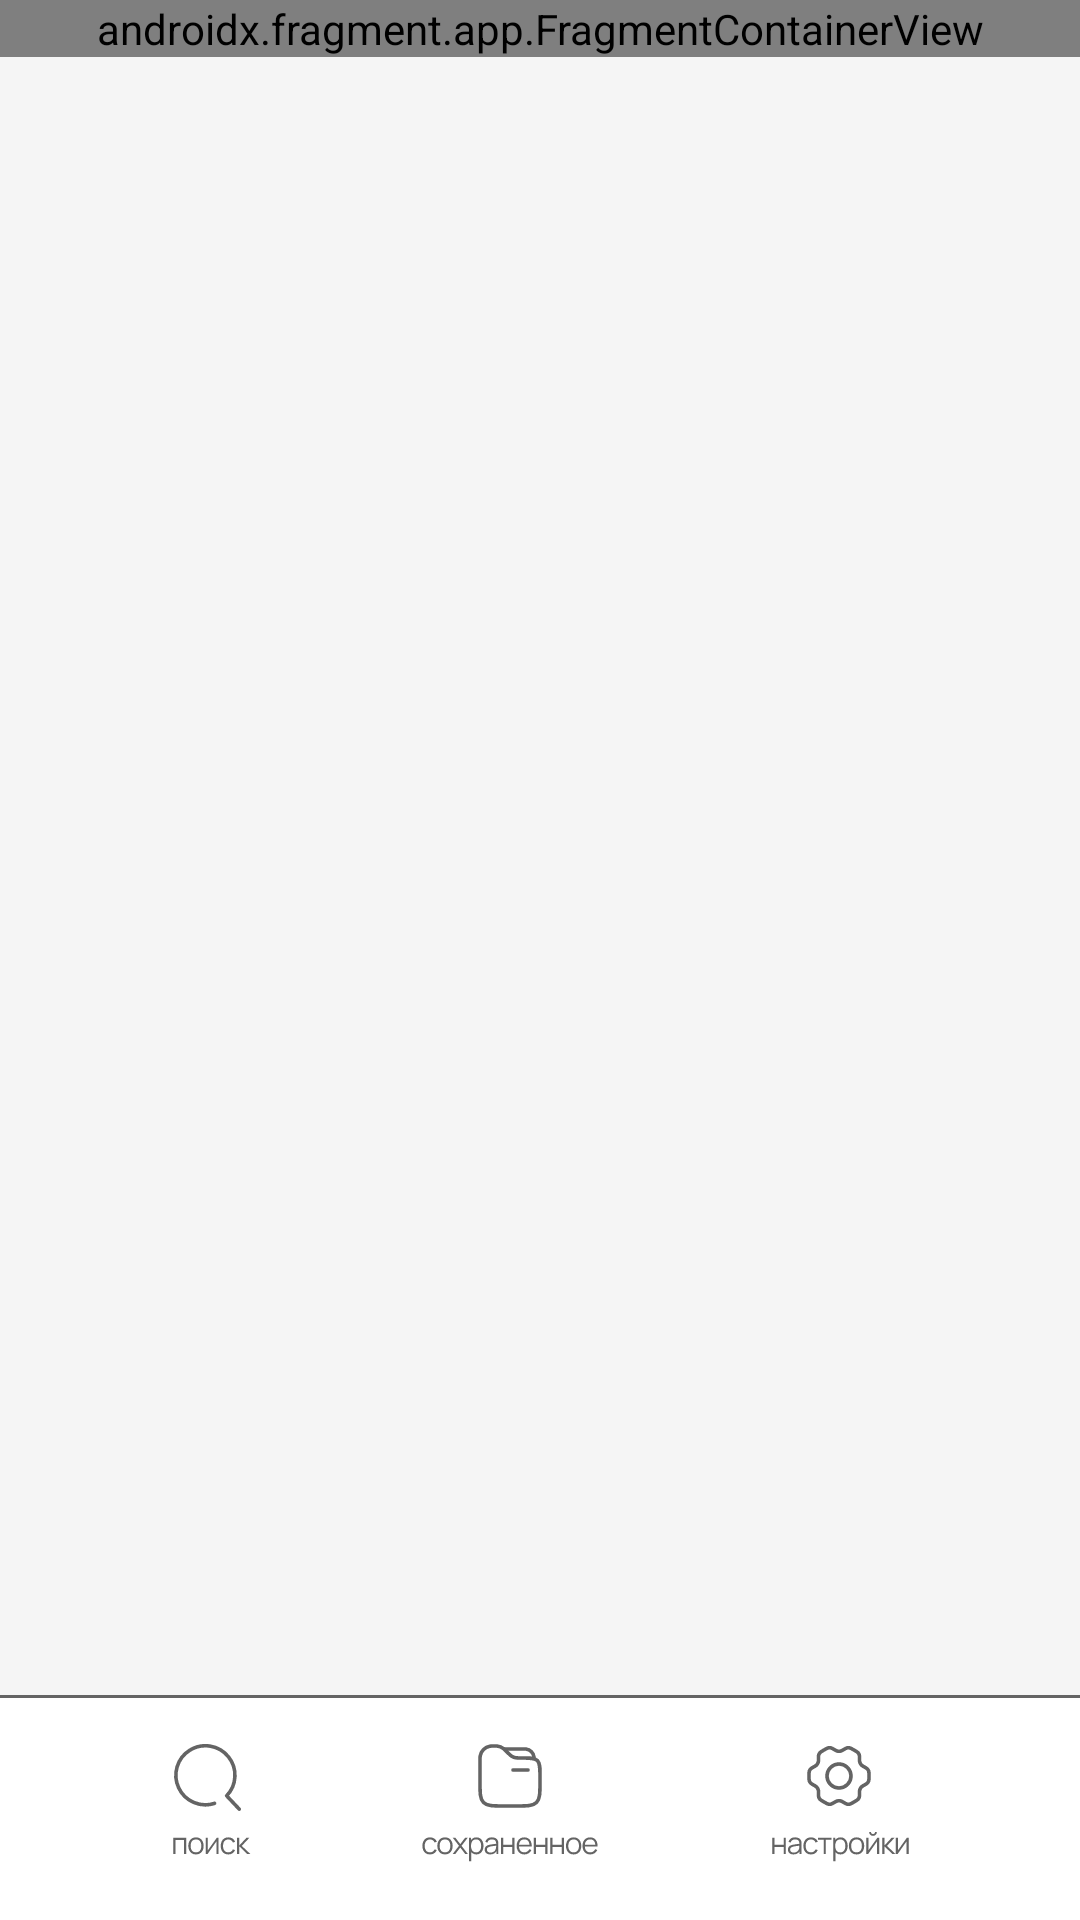

Reconstruct the res/layout file that produces this screen, plus the resources it refers to.
<!-- AndroidManifest.xml: application theme Theme.Pocket_history -->
<!-- res/layout/activity_main.xml -->
<?xml version="1.0" encoding="utf-8"?>
<androidx.constraintlayout.widget.ConstraintLayout xmlns:android="http://schemas.android.com/apk/res/android"
    xmlns:app="http://schemas.android.com/apk/res-auto"
    xmlns:tools="http://schemas.android.com/tools"
    android:id="@+id/main"
    android:layout_width="match_parent"
    android:layout_height="match_parent"
    tools:context=".MainActivity"
    android:background="@color/background">


    <ScrollView
        android:layout_width="match_parent"
        android:layout_height="0dp"
        app:layout_constraintBottom_toTopOf="@+id/constraintLayout2"
        app:layout_constraintEnd_toEndOf="parent"
        app:layout_constraintStart_toStartOf="parent"
        app:layout_constraintTop_toTopOf="parent">

        <LinearLayout
            android:layout_width="match_parent"
            android:layout_height="wrap_content"
            android:orientation="vertical">


            <androidx.fragment.app.FragmentContainerView
                android:id="@+id/frag"
                android:name="by.ph.Settings"
                android:layout_width="match_parent"
                android:layout_height="wrap_content" />
        </LinearLayout>
    </ScrollView>

    <androidx.constraintlayout.widget.ConstraintLayout
        android:id="@+id/constraintLayout2"
        android:layout_width="0dp"
        android:layout_height="75dp"
        android:background="@color/white"
        app:layout_constraintBottom_toBottomOf="parent"
        app:layout_constraintEnd_toEndOf="parent"
        app:layout_constraintStart_toStartOf="parent">

        <ImageView
            android:id="@+id/search_menu_button"
            android:layout_width="wrap_content"
            android:layout_height="wrap_content"
            android:background="@drawable/search_unactive"
            app:layout_constraintBottom_toBottomOf="parent"
            app:layout_constraintEnd_toStartOf="@+id/save_menu_button"
            app:layout_constraintHorizontal_bias="0.5"
            app:layout_constraintStart_toStartOf="parent"
            app:layout_constraintTop_toTopOf="parent" />

        <ImageView
            android:id="@+id/save_menu_button"
            android:layout_width="wrap_content"
            android:layout_height="wrap_content"
            android:background="@drawable/save_unactive"
            app:layout_constraintBottom_toBottomOf="parent"
            app:layout_constraintEnd_toStartOf="@+id/settings_menu_button"
            app:layout_constraintHorizontal_bias="0.5"
            app:layout_constraintStart_toEndOf="@+id/search_menu_button"
            app:layout_constraintTop_toTopOf="parent" />

        <ImageView
            android:id="@+id/settings_menu_button"
            android:layout_width="wrap_content"
            android:layout_height="wrap_content"
            android:background="@drawable/settings_unactive"
            app:layout_constraintBottom_toBottomOf="parent"
            app:layout_constraintEnd_toEndOf="parent"
            app:layout_constraintHorizontal_bias="0.5"
            app:layout_constraintStart_toEndOf="@+id/save_menu_button"
            app:layout_constraintTop_toTopOf="parent" />

        <ImageView
            android:id="@+id/imageView5"
            android:layout_width="match_parent"
            android:layout_height="1dp"
            android:background="@color/dark_text"
            app:layout_constraintBottom_toBottomOf="parent"
            app:layout_constraintEnd_toEndOf="parent"
            app:layout_constraintStart_toStartOf="parent"
            app:layout_constraintTop_toTopOf="parent"
            app:layout_constraintVertical_bias="0.0" />

    </androidx.constraintlayout.widget.ConstraintLayout>

</androidx.constraintlayout.widget.ConstraintLayout>
<!-- resources referenced by this layout -->
<resources>
  <color name="background">#F5F5F5</color>
  <color name="dark_text">#646464</color>
  <color name="white">#FFFFFFFF</color>
  <!-- drawable save_unactive: vector/xml drawable (drawable, 8573 chars, omitted) -->
  <!-- drawable search_unactive: vector/xml drawable (drawable, 2661 chars, omitted) -->
  <!-- drawable settings_unactive: vector/xml drawable (drawable, 8543 chars, omitted) -->
  <style name="Theme.Pocket_history" parent="Base.Theme.Pocket_history" />
  <style name="Base.Theme.Pocket_history" parent="Theme.Material3.DayNight.NoActionBar">
          
          
      </style>
</resources>
